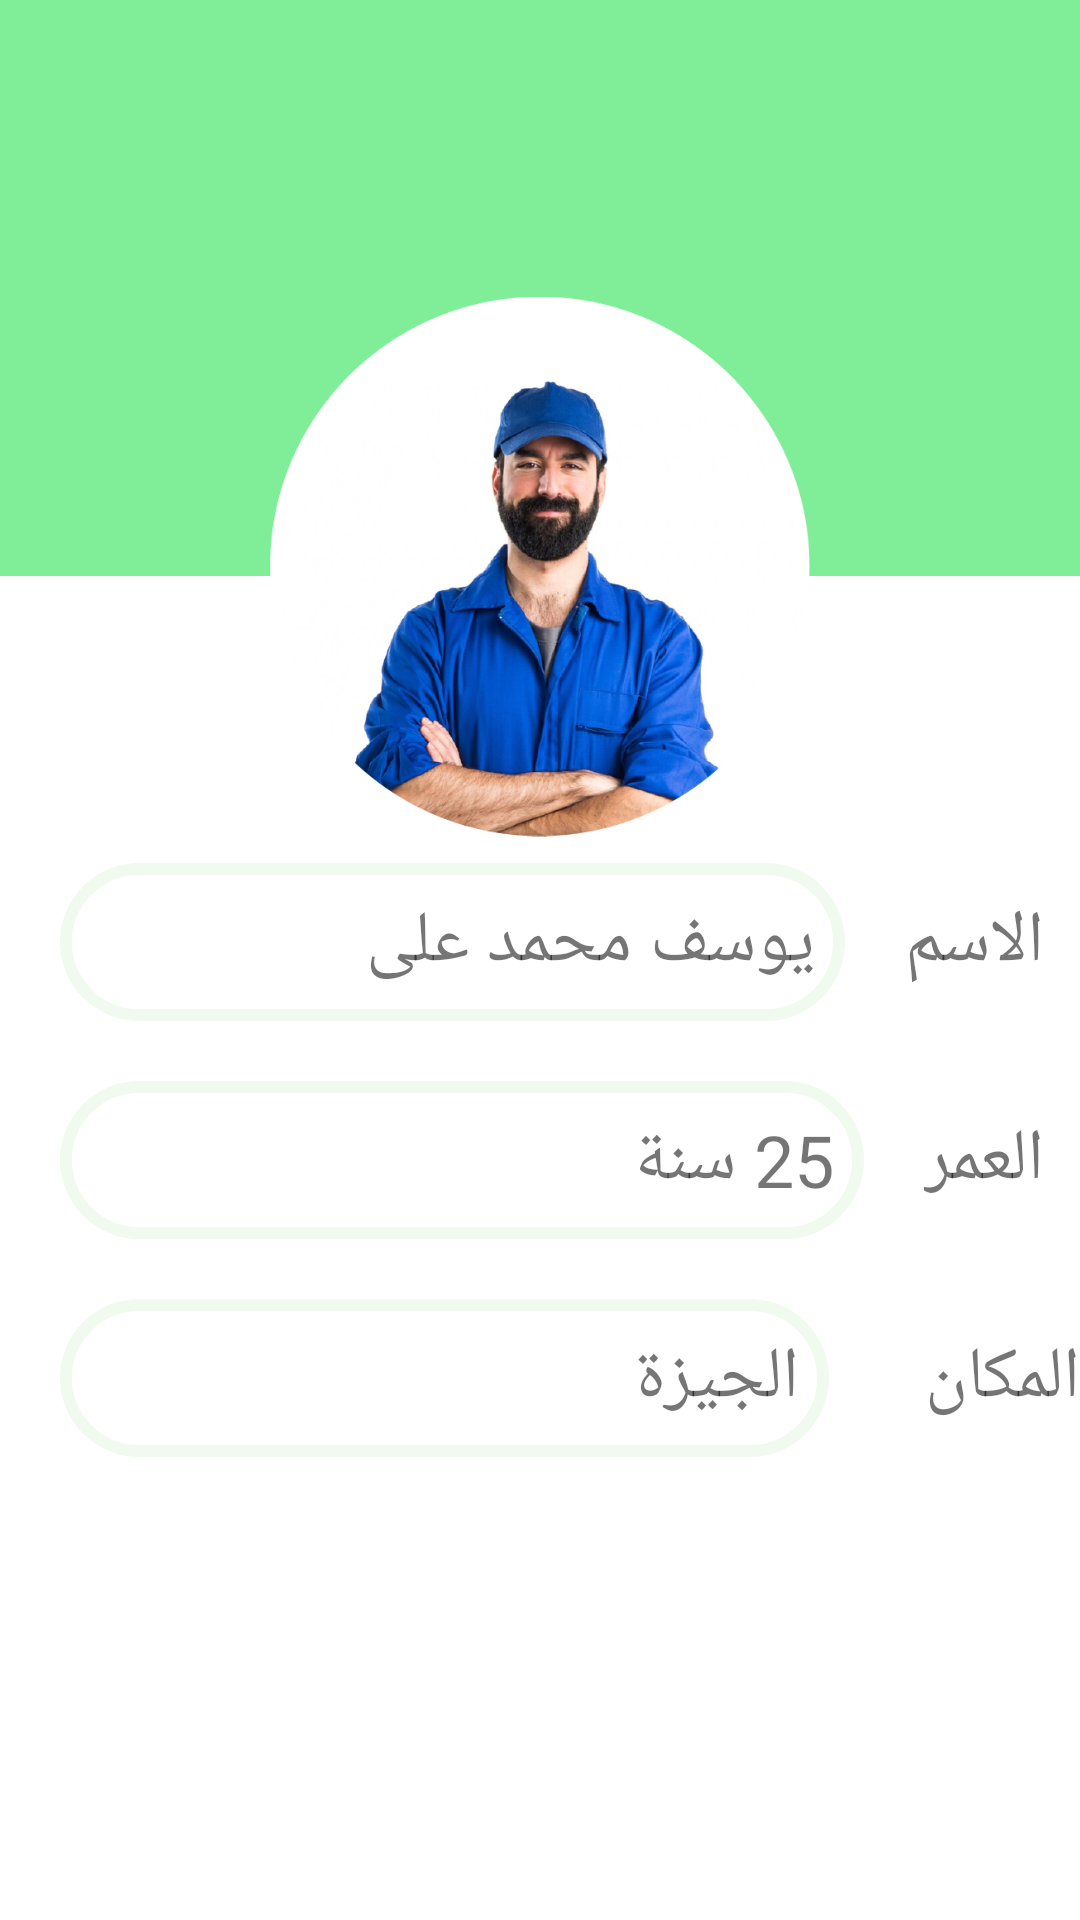

This screen was rendered from an Android layout file. Write that file and the resources it references.
<!-- AndroidManifest.xml: application theme Theme.MaterialComponents.Light.NoActionBar -->
<!-- res/layout/fragment_profile.xml -->
<?xml version="1.0" encoding="utf-8"?>
<androidx.constraintlayout.widget.ConstraintLayout xmlns:android="http://schemas.android.com/apk/res/android"
    xmlns:app="http://schemas.android.com/apk/res-auto"
    android:layout_width="match_parent"
    android:layout_height="match_parent">

    <View
        android:layout_width="match_parent"
        android:layout_height="0dp"
        android:background="@color/colorSecondaryLight"
        app:layout_constraintHeight_percent="0.3"
        app:layout_constraintTop_toTopOf="parent" />


    <ImageView
        android:id="@+id/photo"
        android:layout_width="0dp"
        android:layout_height="wrap_content"
        android:layout_marginTop="80dp"
        android:src="@drawable/logo"
        app:layout_constraintEnd_toEndOf="parent"
        app:layout_constraintStart_toStartOf="parent"
        app:layout_constraintTop_toTopOf="parent"
        app:layout_constraintWidth_percent="0.50" />

    <TextView
        android:id="@+id/name_worker_item"
        android:layout_width="wrap_content"
        android:layout_height="wrap_content"
        android:text="  الاسم"
        android:textSize="24sp"
        app:layout_constraintEnd_toEndOf="parent"
        app:layout_constraintTop_toBottomOf="@id/photo" />

    <TextView
        android:layout_width="0dp"
        android:layout_height="wrap_content"
        android:layout_margin="20dp"
        android:background="@drawable/square_stroke"
        android:padding="10dp"
        android:text="يوسف محمد على"
        android:textSize="24sp"
        app:layout_constraintBottom_toBottomOf="@id/name_worker_item"
        app:layout_constraintEnd_toStartOf="@id/name_worker_item"
        app:layout_constraintStart_toStartOf="parent"
        app:layout_constraintTop_toTopOf="@id/name_worker_item" />

    <TextView
        android:id="@+id/age"
        android:layout_width="wrap_content"
        android:layout_height="wrap_content"
        android:layout_marginTop="40dp"
        android:text="  العمر"
        android:textSize="24sp"
        app:layout_constraintEnd_toEndOf="parent"
        app:layout_constraintTop_toBottomOf="@id/name_worker_item" />

    <TextView
        android:layout_width="0dp"
        android:layout_height="wrap_content"
        android:layout_margin="20dp"
        android:background="@drawable/square_stroke"
        android:padding="10dp"
        android:text="25 سنة"
        android:textSize="24sp"
        app:layout_constraintBottom_toBottomOf="@id/age"
        app:layout_constraintEnd_toStartOf="@id/age"
        app:layout_constraintStart_toStartOf="parent"
        app:layout_constraintTop_toTopOf="@id/age" />

    <TextView
        android:id="@+id/place"
        android:layout_width="wrap_content"
        android:layout_height="wrap_content"
        android:layout_marginTop="40dp"
        android:text="المكان  "
        android:textSize="24sp"
        app:layout_constraintEnd_toEndOf="parent"
        app:layout_constraintTop_toBottomOf="@id/age" />

    <TextView
        android:layout_width="0dp"
        android:layout_height="wrap_content"
        android:layout_margin="20dp"
        android:background="@drawable/square_stroke"
        android:padding="10dp"
        android:text="الجيزة"
        android:textSize="24sp"
        app:layout_constraintBottom_toBottomOf="@id/place"
        app:layout_constraintEnd_toStartOf="@id/place"
        app:layout_constraintStart_toStartOf="parent"
        app:layout_constraintTop_toTopOf="@id/place" />


</androidx.constraintlayout.widget.ConstraintLayout>
<!-- resources referenced by this layout -->
<resources>
  <color name="colorSecondaryLight">#80ed99</color>
  <!-- drawable logo: png bitmap (drawable-nodpi, 300676 bytes) -->
  <!-- drawable square_stroke (drawable) -->
  <?xml version="1.0" encoding="utf-8"?>
  <shape xmlns:android="http://schemas.android.com/apk/res/android">
      <solid android:color="#00FFFFFF" /> 
      <stroke
          android:width="4dp"
          android:color="@color/white" /> 
      <corners android:radius="50dp" /> 
  
  </shape>
  <color name="white">#f1faee</color>
</resources>
